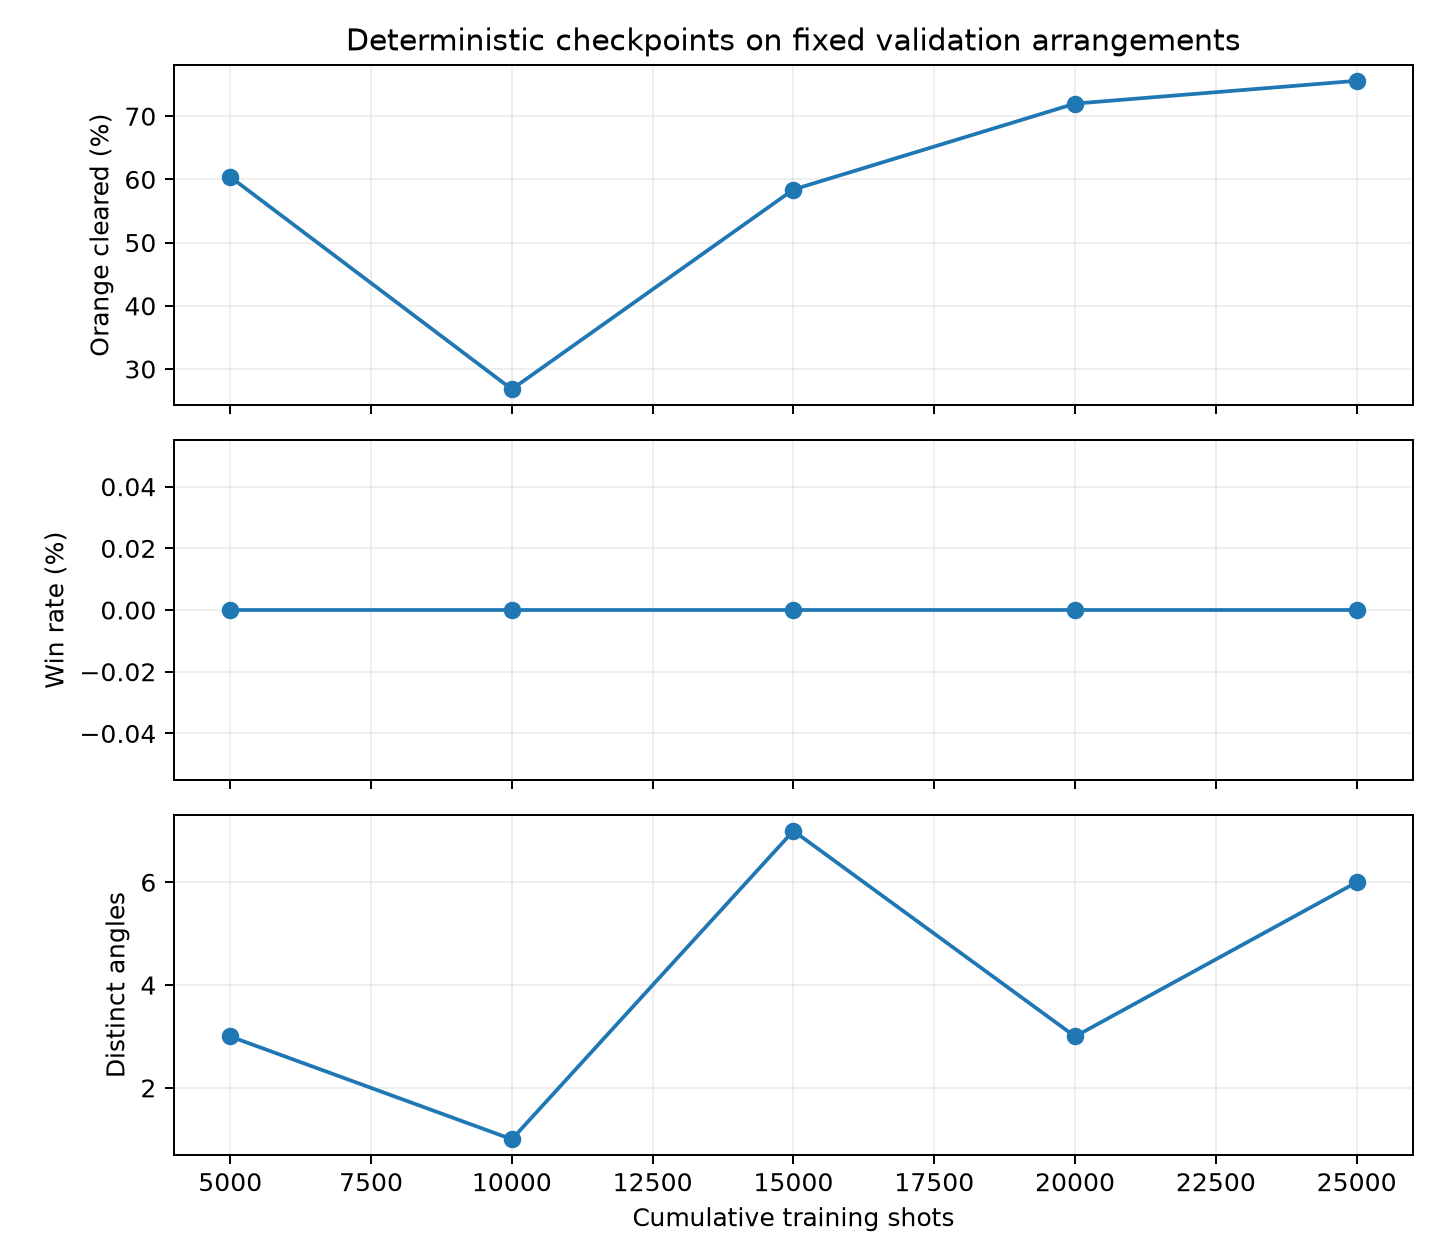

Source data for this figure (header and first rows):
agent, episodes, successes, success_rate_pct, avg_orange_cleared, orange_cleared_pct, avg_orange_remaining, avg_shots_success, avg_shots_all, mean_episode_reward, distinct_angles, most_common_angle, most_common_angle_pct, simulation_timeouts, timesteps, checkpoint, validation_seed, is_best
DQN, 10, 0, 0.0, 15.1, 60.4, 9.9, , 10.0, 141.0, 3, 0.0, 60.0, 0, 5000, models\level1_improved\lower_lr\checkpoi…, 20042, False
DQN, 10, 0, 0.0, 6.7, 26.8, 18.3, , 10.0, 57.0, 1, -42.0, 100.0, 0, 10000, models\level1_improved\lower_lr\checkpoi…, 20042, False
DQN, 10, 0, 0.0, 14.6, 58.4, 10.4, , 10.0, 136.0, 7, -36.0, 70.0, 0, 15000, models\level1_improved\lower_lr\checkpoi…, 20042, False
DQN, 10, 0, 0.0, 18.0, 72.0, 7.0, , 10.0, 170.0, 3, -18.0, 62.0, 0, 20000, models\level1_improved\lower_lr\checkpoi…, 20042, False
DQN, 10, 0, 0.0, 18.9, 75.6, 6.1, , 10.0, 179.0, 6, -18.0, 58.0, 0, 25000, models\level1_improved\lower_lr\checkpoi…, 20042, True
